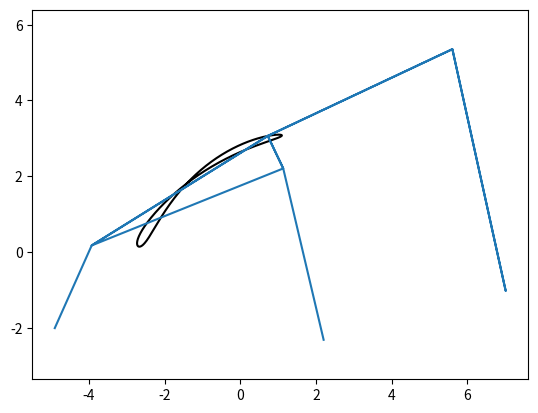

Write the Python code that produced this figure.
# Draw plot
import matplotlib.pyplot as plt
import scipy.spatial.distance as sciDist
import numpy as np
import copy
def isSimple(tpMat):
    # simple: i.e., this can be solved with chain tree and intersection of circles/arc sects. 
    # find links and set up joint table. 
    # actuator will be noted with negative value. 
    fixParam = [1,3]
    jT = {}
    fixJ=[]
    kkcJ=[]
    chain={}
    
    # step 1, initialize, set all joints and links to unknown (0 in jointTable) and jointLinkTable. 
    for i in range(tpMat.shape[0]):
        jT[i] = 0
        chain[i] = {'from': None, 'next': []}

    # step 2, set all ground joints to known (1 to be known)
    for i in range(tpMat.shape[0]):
        if tpMat[i,i] in fixParam:
            jT[i] = 1
            fixJ.append(i)
            kkcJ.append((i, 'fixed', i))
            chain[i]['from'] = i
    
    
    # step 3, set joints in the kinematic chain to known
    pivotJ = fixJ
    while True: 
        prevCtr = len(kkcJ)
        newJ = []
        for i in pivotJ:
            for j in range(tpMat.shape[1]):
                if tpMat[i,j] < 0 and jT[j] == 0:
                    jT[j] = 1
                    newJ.append(j)
                    kkcJ.append((j, 'chain', i))
                    chain[i]['next'].append(j)
                    chain[j] = {'from': i, 'next': []}
                
        if len(kkcJ) == prevCtr:
            break
        else:
            pivotJ = newJ # This is based on the idea of tree node expansion

    if len(kkcJ) == tpMat.shape[0]:
        print(jT)
        return kkcJ, chain, True
    
    # step 4, set joints that can be solved through the intersection of circles to known
    while True:
        foundNew = False
        for k in jT:
            if jT[k] == 0:
                for i, _, _ in kkcJ:
                    for j, _, _ in kkcJ:
                        if i<j and tpMat[i,k] * tpMat[j,k] != 0 and not foundNew:
                            foundNew = True
                            jT[k] = 1
                            kkcJ.append((k, 'arcSect', (i,j)))
        if not foundNew:
            break
    
    # return chain and isSimple (meaning you can solve this with direct chain) 
    return kkcJ, chain, len(kkcJ) == tpMat.shape[0]
# Direct kinematics: 
def computeChainByStep(step, rMat, pos_init, unitConvert = np.pi/180):
    pos_new = copy.copy(pos_init)
    dest, _ , root = step 
    pos_new[dest, 2] = rMat[root, dest]*unitConvert + pos_new[root, 2]
    c = np.cos(pos_new[dest,2])
    s = np.sin(pos_new[dest,2])
    posVect= pos_init[dest, 0:2] - pos_init[root, 0:2]
    pos_new[dest, 0] = posVect[0]*c-posVect[1]*s+pos_new[root,0]
    pos_new[dest, 1] = posVect[0]*s+posVect[1]*c+pos_new[root,1]
    return pos_new


# Inverse kinematics: 
def computeArcSectByStep(step, posOld, distMat):
    posNew = copy.copy(posOld)
    ptSect, _, centers = step
    cntr1, cntr2 = centers
    r1s = distMat[cntr1, ptSect]
    r2s = distMat[cntr2, ptSect]
    if r1s < 10e-12:
        posNew[ptSect, 0:2] = posOld[cntr1,0:2]
    elif r2s < 10e-12:
        posNew[ptSect, 0:2] = posOld[cntr2,0:2]
    else:
        ptOld  = posOld[ptSect,0:2] 
        ptCen1 = posOld[cntr1,0:2]
        ptCen2 = posOld[cntr2,0:2]
        d12 = np.linalg.norm(ptCen1 - ptCen2)
        if d12 > r1s + r2s or d12 < np.absolute(r1s-r2s):
            return posOld, False
        elif np.absolute(r1s + r2s - d12) <10e-12 or np.absolute(np.absolute(r1s - r2s) - d12) < 10e-12: # Singular point
            posNew[ptSect, 0:2] = (ptCen1 + ptCen2)/2
        else: 
            # a means the LENGTH from cntr1 to the mid point between two intersection points. 
            # h means the LENGTH from the mid point to either of the two intersection points. 
            # v means the Vector from cntr1 to the mid point between two intersection points. 
            # vT 90 deg rotation of v
            a = (r1s**2 - r2s**2 + d12**2)/(d12*2)
            h = np.sqrt(r1s**2 - a**2)
            v = ptCen2 - ptCen1
            vT= np.array([-v[1], v[0]])
            r1= a/d12
            r2= h/d12
            ptMid= ptCen1 + v*r1
            sol1 = ptMid + vT*r2
            sol2 = ptMid - vT*r2
            if np.linalg.norm(sol1 - ptOld) > np.linalg.norm(sol2 - ptOld):
                posNew[ptSect, 0:2] = sol2
            else:
                posNew[ptSect, 0:2] = sol1
        return posNew, True
# Basic data for computing a mechanism. 
def computeDistMat(tpMat, pos):
    cdist = sciDist.cdist
    tpMat = copy.copy(np.absolute(tpMat))
    tpMat[list(range(0,tpMat.shape[0])), list(range(0,tpMat.shape[1]))] = 0
    return np.multiply(cdist(pos[:,0:2], pos[:,0:2]), tpMat)


def computeCurveSimple(tpMat, pos_init, rMat, distMat = None, maxTicks = 360, baseSpeed= 1):
    # preps
    kkcJ, chain, isReallySimple = isSimple(tpMat) 
    if distMat == None:
        distMat = computeDistMat(tpMat, pos_init)
    poses = np.zeros((pos_init.shape[0], maxTicks, 3))
    
    # Set first tick
    poses[:,0,0:pos_init.shape[1]] = pos_init
    # Compute others by step. 
    meetAnEnd = False
    meetTwoEnds=False
    tick = 0
    offset=0
    while not meetTwoEnds:
        # get tick 
        tick = tick + 1
        if tick >= maxTicks:
            break
        # define "time"
        if not meetAnEnd:
            time = tick * baseSpeed
        else: 
            time = (tick - offset) * baseSpeed * (-1)
            #print(time)
        # step-wise switch solution 
        for step in kkcJ:
            if step[1] == 'fixed':
                joint = step[0]
                poses[joint,tick,:] = poses[joint,0,:]
                notMeetEnd = True
            elif step[1]=='chain':
                poses[:,tick,:] = computeChainByStep(step, rMat*time, poses[:,0,:])
                notMeetEnd = True
            elif step[1]=='arcSect':
                #print('tick', tick, ' for joint', step[0], 'stats', poses[:,tick,:], '\n')
                poses[step[0],tick,:] = poses[step[0],tick-1,:]
                poses[:,tick,:], notMeetEnd = computeArcSectByStep(step, poses[:,tick,:], distMat)
                # direction control. 
                if not notMeetEnd and not meetAnEnd:
                    #print('flip tick')
                    meetAnEnd = True
                    poses1 = np.flip(poses[:,0:tick,:], axis = 1)
                    poses2 = np.zeros_like(poses[:,tick:,:])
                    poses = np.concatenate([poses1, poses2], axis = 1)
                    tick = tick - 1
                    offset = tick
                    break
                elif not notMeetEnd and meetAnEnd:
                    #print('meet both ends, flip again')
                    poses = poses[:, 0:tick, :]
                    poses = np.flip(poses, axis = 1)
                    meetTwoEnds = True
                    break
            else:
                print('Unexpected step:, '+ step[1])
                break
    return poses, meetAnEnd, isReallySimple
# Inverse kinematics: 
def computeArcSectByStep(step, posOld, distMat, threshold = 0.1):
    threshold = np.max(distMat) * threshold
    posNew = copy.copy(posOld)
    ptSect, _, centers = step
    cntr1, cntr2 = centers
    r1s = distMat[cntr1, ptSect]
    r2s = distMat[cntr2, ptSect]
    if r1s < 10e-12:
        posNew[ptSect, 0:2] = posOld[cntr1,0:2]
    elif r2s < 10e-12:
        posNew[ptSect, 0:2] = posOld[cntr2,0:2]
    else:
        ptOld  = posOld[ptSect,0:2] 
        ptCen1 = posOld[cntr1,0:2]
        ptCen2 = posOld[cntr2,0:2]
        d12 = np.linalg.norm(ptCen1 - ptCen2)
        if d12 > r1s + r2s or d12 < np.absolute(r1s-r2s):
            #print('impossible \n')
            return posOld, False
        elif np.absolute(r1s + r2s - d12) <10e-12 or np.absolute(np.absolute(r1s - r2s) - d12) < 10e-12: # Singular point
            posNew[ptSect, 0:2] = (ptCen1 + ptCen2)/2
        else: 
            # a means the LENGTH from cntr1 to the mid point between two intersection points. 
            # h means the LENGTH from the mid point to either of the two intersection points. 
            # v means the Vector from cntr1 to the mid point between two intersection points. 
            # vT 90 deg rotation of v
            a = (r1s**2 - r2s**2 + d12**2)/(d12*2)
            h = np.sqrt(r1s**2 - a**2)
            v = ptCen2 - ptCen1
            vT= np.array([-v[1], v[0]])
            r1= a/d12
            r2= h/d12
            ptMid= ptCen1 + v*r1
            sol1 = ptMid + vT*r2
            sol2 = ptMid - vT*r2
            #print(ptOld, sol1, np.linalg.norm(sol1 - ptOld), sol2, np.linalg.norm(sol2 - ptOld))
            if np.linalg.norm(sol1 - ptOld) > np.linalg.norm(sol2 - ptOld):
                posNew[ptSect, 0:2] = sol2
                #print('sol2 selected \n')
            else:
                posNew[ptSect, 0:2] = sol1
            # detect if there's an abrupt change: 
            if np.max(np.linalg.norm(posNew - posOld, axis = 1)) > threshold:
                return posOld, False
            
        return posNew, True
# very typical 4-bar linkage mechanism 
tp4 = np.matrix([
    [1,-1, 1, 0, 0], 
    [1, 2, 0, 1, 1],
    [1, 0, 1, 1, 0],
    [0, 1, 1, 2, 1], 
    [0, 1, 0, 1, 2]
])


# Watt I 6-bar linkage mechanism
tp6 = np.matrix([
    [1,-1, 1, 0, 0, 1, 0],
    [1, 2, 0, 1, 1, 0, 0],
    [1, 0, 1, 1, 0, 1, 0],
    [0, 1, 1, 2, 1, 0, 0], 
    [0, 1, 0, 1, 2, 0, 1],
    [1, 0, 1, 0, 0, 1, 1],
    [0, 0, 0, 0, 1, 1, 2]
])

tpTest = tp6
rMatTest = np.array([[0, 1.0, 0, 0, 0, 0, 0], 
                     [0, 0, 0, 0, 0, 0, 0],
                     [0, 0, 0, 0, 0, 0, 0],
                     [0, 0, 0, 0, 0, 0, 0],
                     [0, 0, 0, 0, 0, 0, 0],
                     [0, 0, 0, 0, 0, 0, 0],
                     [0, 0, 0, 0, 0, 0, 0]])

# rMatTest = np.array([[0, 1.0, 0, 0, 0], 
#                      [0, 0, 0, 0, 0],
#                      [0, 0, 0, 0, 0],
#                      [0, 0, 0, 0, 0],
#                      [0, 0, 0, 0, 0]])

# This does full rotation. 
posInitTest = np.array([[-4.899366, -2.01123],
                        [-3.924365, 0.172104],
                        [2.200635, -2.319563],
                        [1.133968, 2.205437],
                        [0.725635, 3.063771],
                        [7.008334, -1.024999],
                        [5.600636, 5.355437]])


jdxTest1, meetAnEnd1, isReallySimple1 = computeCurveSimple(tpTest, posInitTest, rMatTest, distMat = None)
print('final', jdxTest1.shape, meetAnEnd1, isReallySimple1)

# Draw the first mechanism (fully rotatable)
plt.plot(jdxTest1[4,:,0], jdxTest1[4,:,1], color = 'black')
plt.axis('equal')


# plot something to show it is working fine. 
begin=0
duration = 100 + begin
step = 100
drawSequence = list(range(begin, duration, step))
connect = [0, 1, 4, 1, 3, 4, 6, 5, 6, 4, 3, 2]

for frame in drawSequence: 
    if frame >= jdxTest1.shape[1]:
        break
    plt.plot(jdxTest1[connect,frame,0], jdxTest1[connect,frame,1])
